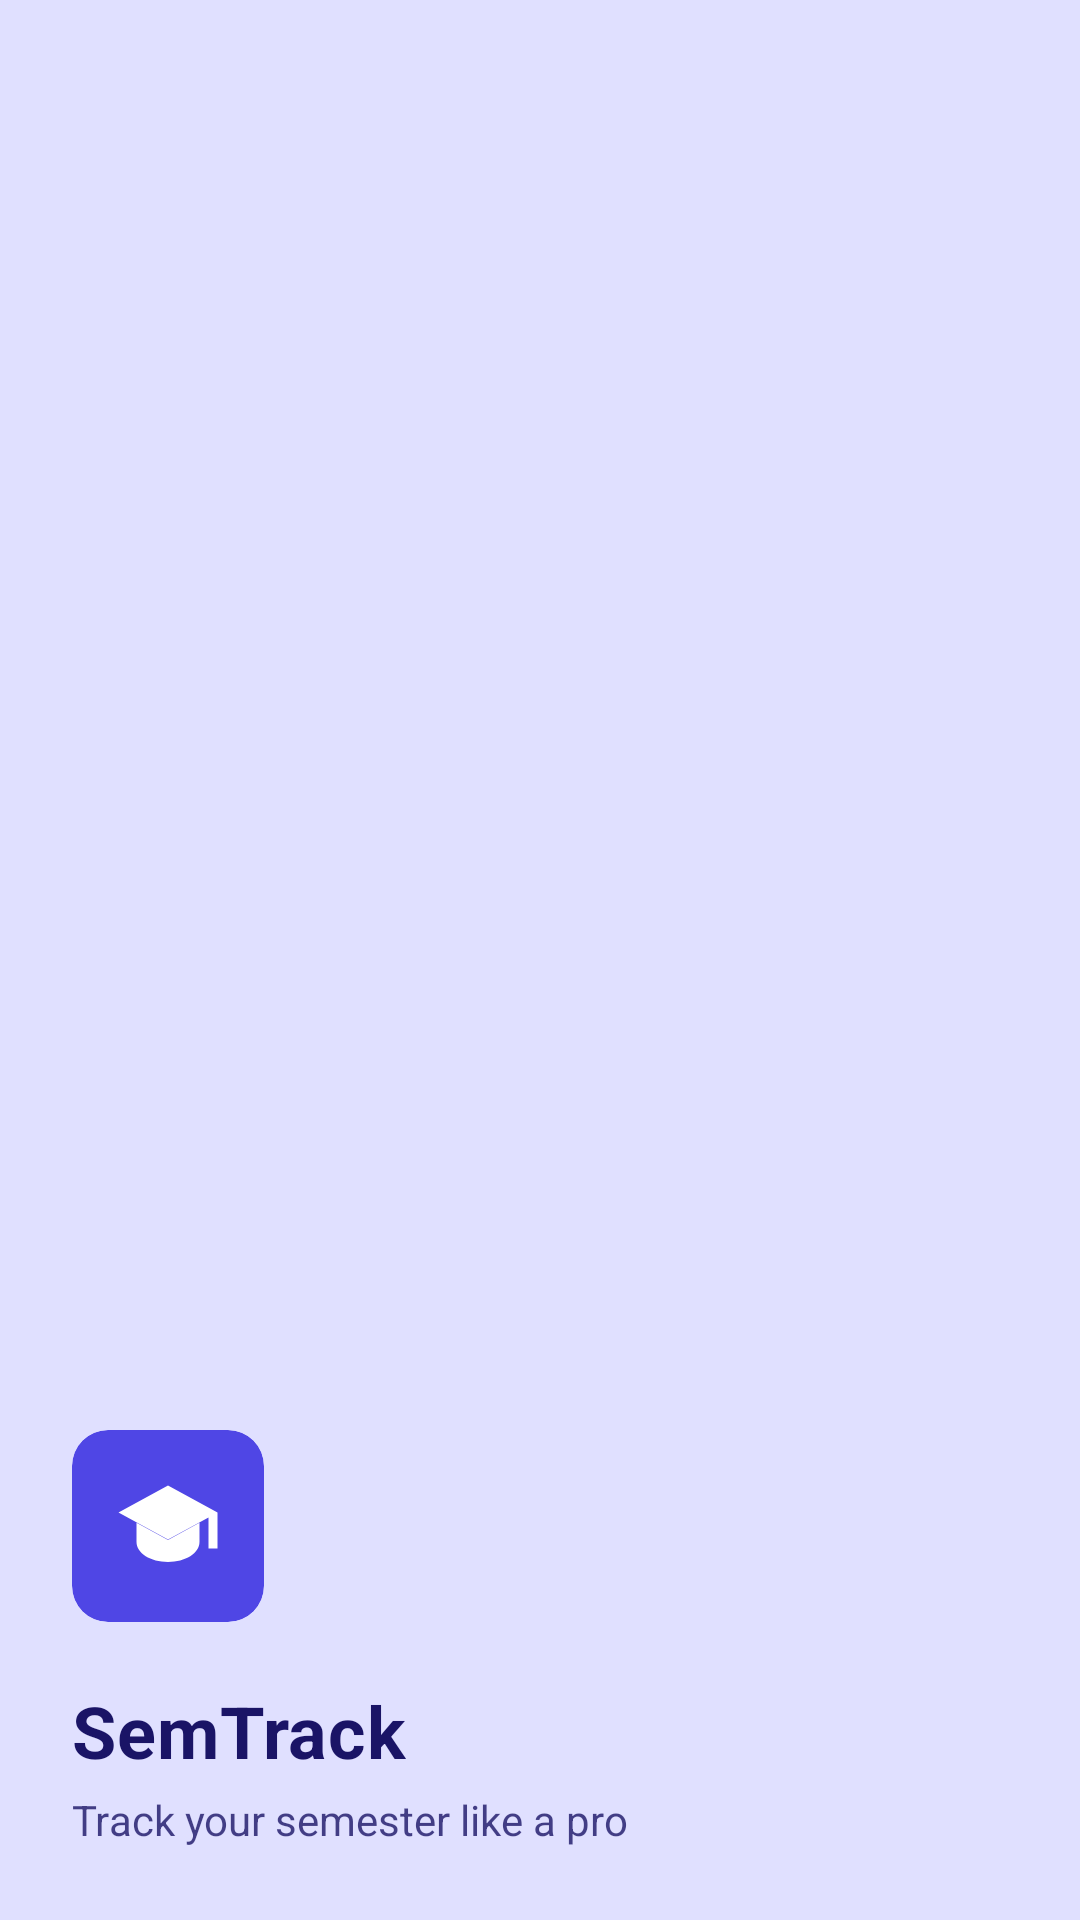

Layout XML and referenced resources for this Android screen:
<!-- AndroidManifest.xml: application theme Theme.SemTrack -->
<!-- res/layout/nav_header_main.xml -->
<?xml version="1.0" encoding="utf-8"?>
<LinearLayout xmlns:android="http://schemas.android.com/apk/res/android"
    xmlns:app="http://schemas.android.com/apk/res-auto"
    android:layout_width="match_parent"
    android:layout_height="wrap_content"
    android:background="?attr/colorPrimaryContainer"
    android:orientation="vertical"
    android:padding="24dp"
    android:gravity="bottom">

    <com.google.android.material.card.MaterialCardView
        android:layout_width="64dp"
        android:layout_height="64dp"
        app:cardBackgroundColor="?attr/colorPrimary"
        app:cardElevation="0dp"
        app:strokeWidth="0dp"
        app:shapeAppearanceOverlay="@style/ShapeAppearance.Material3.Corner.Medium">

        <ImageView
            android:layout_width="36dp"
            android:layout_height="36dp"
            android:layout_gravity="center"
            android:contentDescription="App Icon"
            android:src="@drawable/ic_school_outline"
            app:tint="?attr/colorOnPrimary" />
    </com.google.android.material.card.MaterialCardView>

    <TextView
        android:layout_width="wrap_content"
        android:layout_height="wrap_content"
        android:layout_marginTop="20dp"
        android:text="@string/app_name"
        android:textColor="?attr/colorOnPrimaryContainer"
        android:textSize="24sp"
        android:textStyle="bold"
        android:letterSpacing="0.01" />

    <TextView
        android:layout_width="wrap_content"
        android:layout_height="wrap_content"
        android:layout_marginTop="4dp"
        android:text="Track your semester like a pro"
        android:textColor="?attr/colorOnPrimaryContainer"
        android:alpha="0.8"
        android:textSize="14sp" />
</LinearLayout>
<!-- resources referenced by this layout -->
<resources>
  <!-- drawable ic_school_outline (drawable) -->
  <?xml version="1.0" encoding="utf-8"?>
  <vector xmlns:android="http://schemas.android.com/apk/res/android"
      android:width="24dp"
      android:height="24dp"
      android:viewportWidth="24"
      android:viewportHeight="24">
      <path
          android:fillColor="#000000"
          android:pathData="M12,3L1,9l11,6l9,-4.91V17h2V9L12,3zM5,11.27v4.24C5,18.07 8.13,20 12,20s7,-1.93 7,-4.49v-4.24l-7,3.82l-7,-3.82z" />
  </vector>
  <string name="app_name">SemTrack</string>
  <style name="Theme.SemTrack" parent="Base.Theme.SemTrack" />
  <color name="md_theme_light_primary">#4F46E5</color>
  <color name="md_theme_light_onPrimary">#FFFFFF</color>
  <color name="md_theme_light_primaryContainer">#E0E0FF</color>
  <color name="md_theme_light_onPrimaryContainer">#1A1466</color>
  <color name="md_theme_light_secondary">#625B71</color>
  <color name="md_theme_light_onSecondary">#FFFFFF</color>
  <color name="md_theme_light_secondaryContainer">#E8DEF8</color>
  <color name="md_theme_light_onSecondaryContainer">#1D192B</color>
  <color name="md_theme_light_tertiary">#0D9488</color>
  <color name="md_theme_light_onTertiary">#FFFFFF</color>
  <color name="md_theme_light_tertiaryContainer">#CCFBF1</color>
  <color name="md_theme_light_onTertiaryContainer">#134E48</color>
  <color name="md_theme_light_error">#EF4444</color>
  <color name="md_theme_light_onError">#FFFFFF</color>
  <color name="md_theme_light_errorContainer">#FEE2E2</color>
  <color name="md_theme_light_onErrorContainer">#7F1D1D</color>
  <color name="md_theme_light_surface">#F8F7FF</color>
  <color name="md_theme_light_onSurface">#1C1B22</color>
  <color name="md_theme_light_surfaceVariant">#E7E5F0</color>
  <color name="md_theme_light_onSurfaceVariant">#49454F</color>
  <color name="md_theme_light_surfaceContainer">#F0EFFA</color>
  <color name="md_theme_light_surfaceContainerLow">#F4F3FE</color>
  <color name="md_theme_light_surfaceContainerHigh">#E8E7F2</color>
  <color name="md_theme_light_outline">#7A7585</color>
  <color name="md_theme_light_outlineVariant">#CAC4D0</color>
  <color name="md_theme_light_inverseSurface">#313036</color>
  <color name="md_theme_light_inverseOnSurface">#F4EFF4</color>
  <color name="md_theme_light_inversePrimary">#C7BFFF</color>
</resources>
